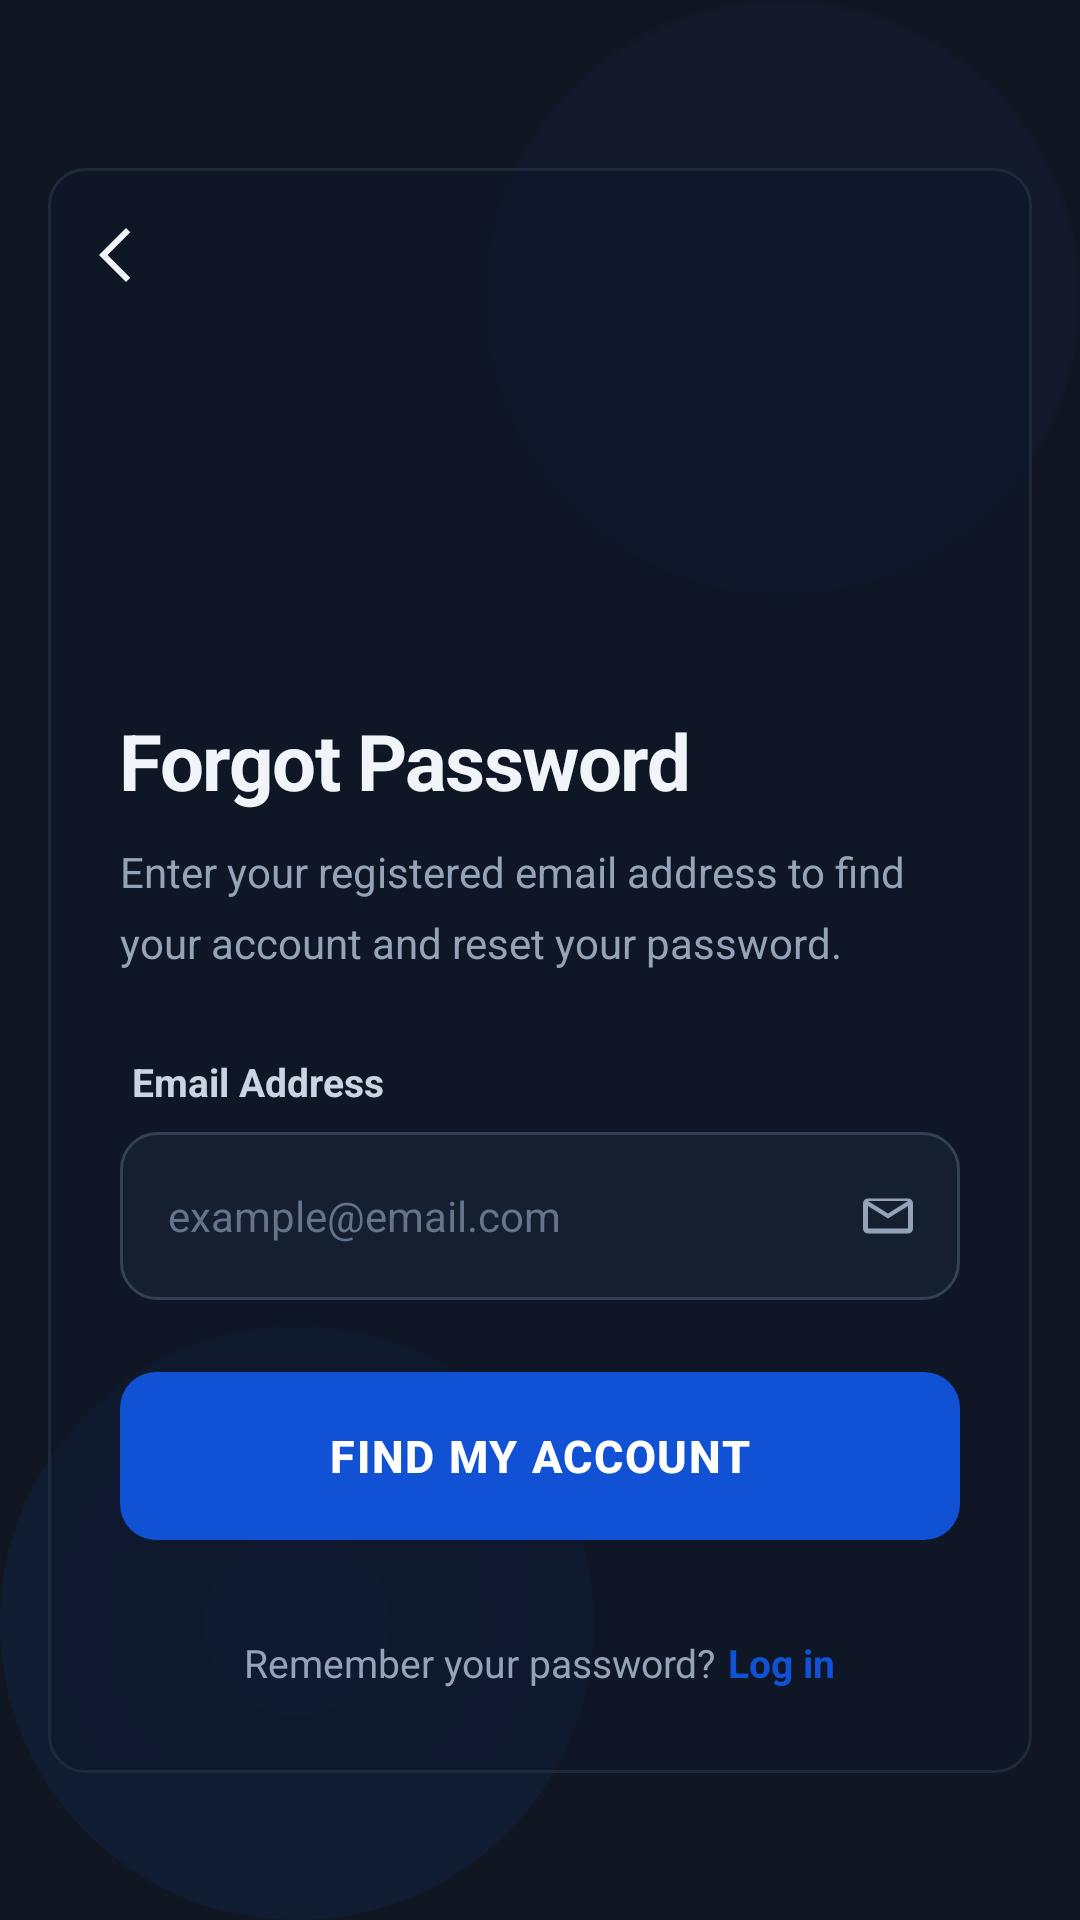

Write the Android layout XML for this screen, with the resource values it uses.
<!-- AndroidManifest.xml: activity theme Theme.BookDiary -->
<!-- res/layout/activity_forgot_password.xml -->
<?xml version="1.0" encoding="utf-8"?>
<androidx.constraintlayout.widget.ConstraintLayout
    xmlns:android="http://schemas.android.com/apk/res/android"
    xmlns:app="http://schemas.android.com/apk/res-auto"
    android:id="@+id/forgot_root"
    android:layout_width="match_parent"
    android:layout_height="match_parent"
    android:background="@color/background_dark">

    
    <View
        android:layout_width="0dp"
        android:layout_height="0dp"
        android:background="@drawable/bg_blob_top"
        app:layout_constraintDimensionRatio="1:1"
        app:layout_constraintEnd_toEndOf="parent"
        app:layout_constraintTop_toTopOf="parent"
        app:layout_constraintWidth_percent="0.55" />

    
    <View
        android:layout_width="0dp"
        android:layout_height="0dp"
        android:background="@drawable/bg_blob_bottom"
        app:layout_constraintDimensionRatio="1:1"
        app:layout_constraintStart_toStartOf="parent"
        app:layout_constraintBottom_toBottomOf="parent"
        app:layout_constraintWidth_percent="0.55" />

    
    <ScrollView
        android:layout_width="0dp"
        android:layout_height="0dp"
        android:fillViewport="true"
        app:layout_constraintTop_toTopOf="parent"
        app:layout_constraintBottom_toBottomOf="parent"
        app:layout_constraintStart_toStartOf="parent"
        app:layout_constraintEnd_toEndOf="parent">

        <LinearLayout
            android:layout_width="match_parent"
            android:layout_height="wrap_content"
            android:gravity="center_horizontal"
            android:orientation="vertical"
            android:padding="16dp">

            
            <LinearLayout
                android:layout_width="match_parent"
                android:layout_height="wrap_content"
                android:layout_marginTop="40dp"
                android:background="@drawable/bg_card_dark"
                android:orientation="vertical"
                android:elevation="8dp">
                
                <FrameLayout
                    android:layout_width="match_parent"
                    android:layout_height="56dp"
                    android:paddingHorizontal="4dp"
                    android:paddingVertical="4dp">

                    <ImageButton
                        android:id="@+id/btn_back"
                        android:layout_width="48dp"
                        android:layout_height="48dp"
                        android:layout_gravity="center_vertical|start"
                        android:background="?attr/selectableItemBackgroundBorderless"
                        android:contentDescription="@null"
                        android:src="@drawable/ic_arrow_back" />
                </FrameLayout>

                
                <LinearLayout
                    android:layout_width="match_parent"
                    android:layout_height="wrap_content"
                    android:orientation="vertical"
                    android:paddingHorizontal="24dp"
                    android:paddingTop="8dp"
                    android:paddingBottom="16dp">

                    
                    <ImageView
                        android:layout_width="96dp"
                        android:layout_height="96dp"
                        android:layout_marginBottom="20dp"
                        android:contentDescription="@string/cd_book_icon"
                        android:scaleType="fitCenter"
                        android:src="@drawable/logo" />

                    
                    <TextView
                        android:layout_width="wrap_content"
                        android:layout_height="wrap_content"
                        android:text="@string/forgot_title"
                        android:textColor="@color/text_primary_dark"
                        android:textSize="26sp"
                        android:textStyle="bold"
                        android:letterSpacing="-0.02"
                        android:layout_marginBottom="10dp" />

                    
                    <TextView
                        android:layout_width="match_parent"
                        android:layout_height="wrap_content"
                        android:text="@string/forgot_subtitle"
                        android:textColor="@color/text_secondary_dark"
                        android:textSize="14sp"
                        android:lineSpacingMultiplier="1.4"
                        android:layout_marginBottom="28dp" />

                    
                    <TextView
                        android:layout_width="wrap_content"
                        android:layout_height="wrap_content"
                        android:layout_marginBottom="8dp"
                        android:paddingHorizontal="4dp"
                        android:text="@string/forgot_label_email"
                        android:textColor="@color/label_color_dark"
                        android:textSize="13sp"
                        android:textStyle="bold" />

                    
                    <FrameLayout
                        android:layout_width="match_parent"
                        android:layout_height="56dp"
                        android:layout_marginBottom="24dp">

                        <EditText
                            android:id="@+id/et_email"
                            android:layout_width="match_parent"
                            android:layout_height="match_parent"
                            android:autofillHints="emailAddress"
                            android:background="@drawable/bg_input_xl_selector"
                            android:hint="@string/forgot_hint_email"
                            android:inputType="textEmailAddress"
                            android:paddingStart="16dp"
                            android:paddingEnd="48dp"
                            android:textColor="@color/text_primary_dark"
                            android:textColorHint="@color/text_hint_dark"
                            android:textSize="14sp"
                            android:singleLine="true" />

                        
                        <ImageView
                            android:layout_width="20dp"
                            android:layout_height="20dp"
                            android:layout_gravity="center_vertical|end"
                            android:layout_marginEnd="14dp"
                            android:contentDescription="@null"
                            android:src="@drawable/ic_mail" />
                    </FrameLayout>

                    
                    <Button
                        android:id="@+id/btn_find_account"
                        android:layout_width="match_parent"
                        android:layout_height="56dp"
                        android:background="@drawable/bg_btn_primary_xl"
                        android:text="@string/forgot_btn"
                        android:textColor="@color/white"
                        android:textSize="15sp"
                        android:textStyle="bold"
                        android:letterSpacing="0.04"
                        android:stateListAnimator="@null" />

                </LinearLayout>

                
                <LinearLayout
                    android:layout_width="match_parent"
                    android:layout_height="wrap_content"
                    android:gravity="center"
                    android:orientation="horizontal"
                    android:paddingHorizontal="24dp"
                    android:paddingTop="16dp"
                    android:paddingBottom="28dp">

                    <TextView
                        android:layout_width="wrap_content"
                        android:layout_height="wrap_content"
                        android:text="@string/forgot_remember"
                        android:textColor="@color/text_secondary_dark"
                        android:textSize="13sp" />

                    <TextView
                        android:id="@+id/tv_login"
                        android:layout_width="wrap_content"
                        android:layout_height="wrap_content"
                        android:layout_marginStart="4dp"
                        android:clickable="true"
                        android:focusable="true"
                        android:text="@string/forgot_login"
                        android:textColor="@color/primary"
                        android:textSize="13sp"
                        android:textStyle="bold" />

                </LinearLayout>

            </LinearLayout>

        </LinearLayout>
    </ScrollView>

</androidx.constraintlayout.widget.ConstraintLayout>
<!-- resources referenced by this layout -->
<resources>
  <color name="background_dark">#101622</color>
  <color name="label_color_dark">#CBD5E1</color>
  <color name="primary">#1152D4</color>
  <color name="text_hint_dark">#64748B</color>
  <color name="text_primary_dark">#F1F5F9</color>
  <color name="text_secondary_dark">#94A3B8</color>
  <color name="white">#FFFFFFFF</color>
  <!-- drawable bg_blob_bottom (drawable) -->
  <?xml version="1.0" encoding="utf-8"?>
  <shape xmlns:android="http://schemas.android.com/apk/res/android"
      android:shape="oval">
      <gradient
          android:type="radial"
          android:gradientRadius="600dp"
          android:startColor="#1A1152D4"
          android:endColor="#00101622" />
  </shape>
  <!-- drawable bg_blob_top (drawable) -->
  <?xml version="1.0" encoding="utf-8"?>
  <shape xmlns:android="http://schemas.android.com/apk/res/android"
      android:shape="oval">
      <gradient
          android:type="radial"
          android:gradientRadius="600dp"
          android:startColor="#0D1152D4"
          android:endColor="#00101622" />
  </shape>
  <!-- drawable bg_btn_primary_xl (drawable) -->
  <?xml version="1.0" encoding="utf-8"?>
  <selector xmlns:android="http://schemas.android.com/apk/res/android">
      <item android:state_pressed="true">
          <shape android:shape="rectangle">
              <corners android:radius="12dp" />
              <solid android:color="#0A3BA8" />
          </shape>
      </item>
      <item>
          <shape android:shape="rectangle">
              <corners android:radius="12dp" />
              <solid android:color="#1152D4" />
          </shape>
      </item>
  </selector>
  <!-- drawable bg_card_dark (drawable) -->
  <?xml version="1.0" encoding="utf-8"?>
  <shape xmlns:android="http://schemas.android.com/apk/res/android"
      android:shape="rectangle">
      <corners android:radius="12dp" />
      <solid android:color="#800F172A" />
      <stroke android:width="1dp" android:color="#1E293B" />
  </shape>
  <!-- drawable bg_input_xl_selector (drawable) -->
  <?xml version="1.0" encoding="utf-8"?>
  <selector xmlns:android="http://schemas.android.com/apk/res/android">
      <item android:state_focused="true" android:drawable="@drawable/bg_input_xl_focused" />
      <item android:drawable="@drawable/bg_input_xl" />
  </selector>
  <!-- drawable ic_arrow_back (drawable) -->
  <?xml version="1.0" encoding="utf-8"?>
  <vector xmlns:android="http://schemas.android.com/apk/res/android"
      android:width="24dp"
      android:height="24dp"
      android:viewportWidth="960"
      android:viewportHeight="960">
      <path
          android:fillColor="#F1F5F9"
          android:pathData="M400,880L40,520L400,160L457,217L154,520L457,823L400,880Z"/>
  </vector>
  <string name="cd_book_icon">Book Diary logo</string>
  <string name="forgot_btn">Find My Account</string>
  <string name="forgot_hint_email">example@email.com</string>
  <string name="forgot_label_email">Email Address</string>
  <string name="forgot_login">Log in</string>
  <string name="forgot_remember">Remember your password?</string>
  <string name="forgot_subtitle">Enter your registered email address to find your account and reset your password.</string>
  <string name="forgot_title">Forgot Password</string>
  <style name="Theme.BookDiary" parent="Base.Theme.BookDiary" />
  <!-- drawable bg_input_xl_focused (drawable) -->
  <?xml version="1.0" encoding="utf-8"?>
  <shape xmlns:android="http://schemas.android.com/apk/res/android"
      android:shape="rectangle">
      <corners android:radius="12dp" />
      <solid android:color="#801E293B" />
      <stroke android:width="2dp" android:color="#1152D4" />
  </shape>
  <!-- drawable bg_input_xl (drawable) -->
  <?xml version="1.0" encoding="utf-8"?>
  <shape xmlns:android="http://schemas.android.com/apk/res/android"
      android:shape="rectangle">
      <corners android:radius="12dp" />
      <solid android:color="#801E293B" />
      <stroke android:width="1dp" android:color="#334155" />
  </shape>
  <color name="primary_dark">#0A3BA8</color>
  <color name="app_background">#101622</color>
  <color name="nav_bar_bg">#101622</color>
</resources>
